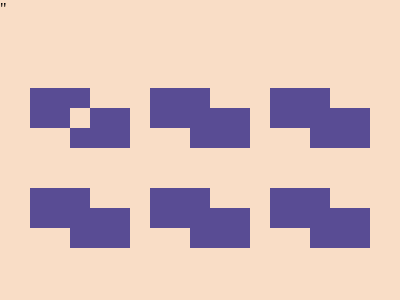

Write the HTML and CSS that draws this image.

"<p><dt><style>*{background:#F9DDC6;margin:0}p{width:60;height:40;background:#594C94;translate:30px 70px;box-shadow:120px 0#594C94,240px 0#594C94,40px 20px#594C94,160px 20px#594C94,280px 20px#594C94,0 100px#594C94,120px 100px#594C94,240px 100px#594C94,40px 120px#594C94,160px 120px#594C94,280px 120px#594C94}dt{width:20;height:20;translate:70px 50px;box-shadow:120px 0#F9DDC6,240px 0#F9DDC6,0 100px#F9DDC6,120px 100px#F9DDC6,240px 100px#F9DDC6"
